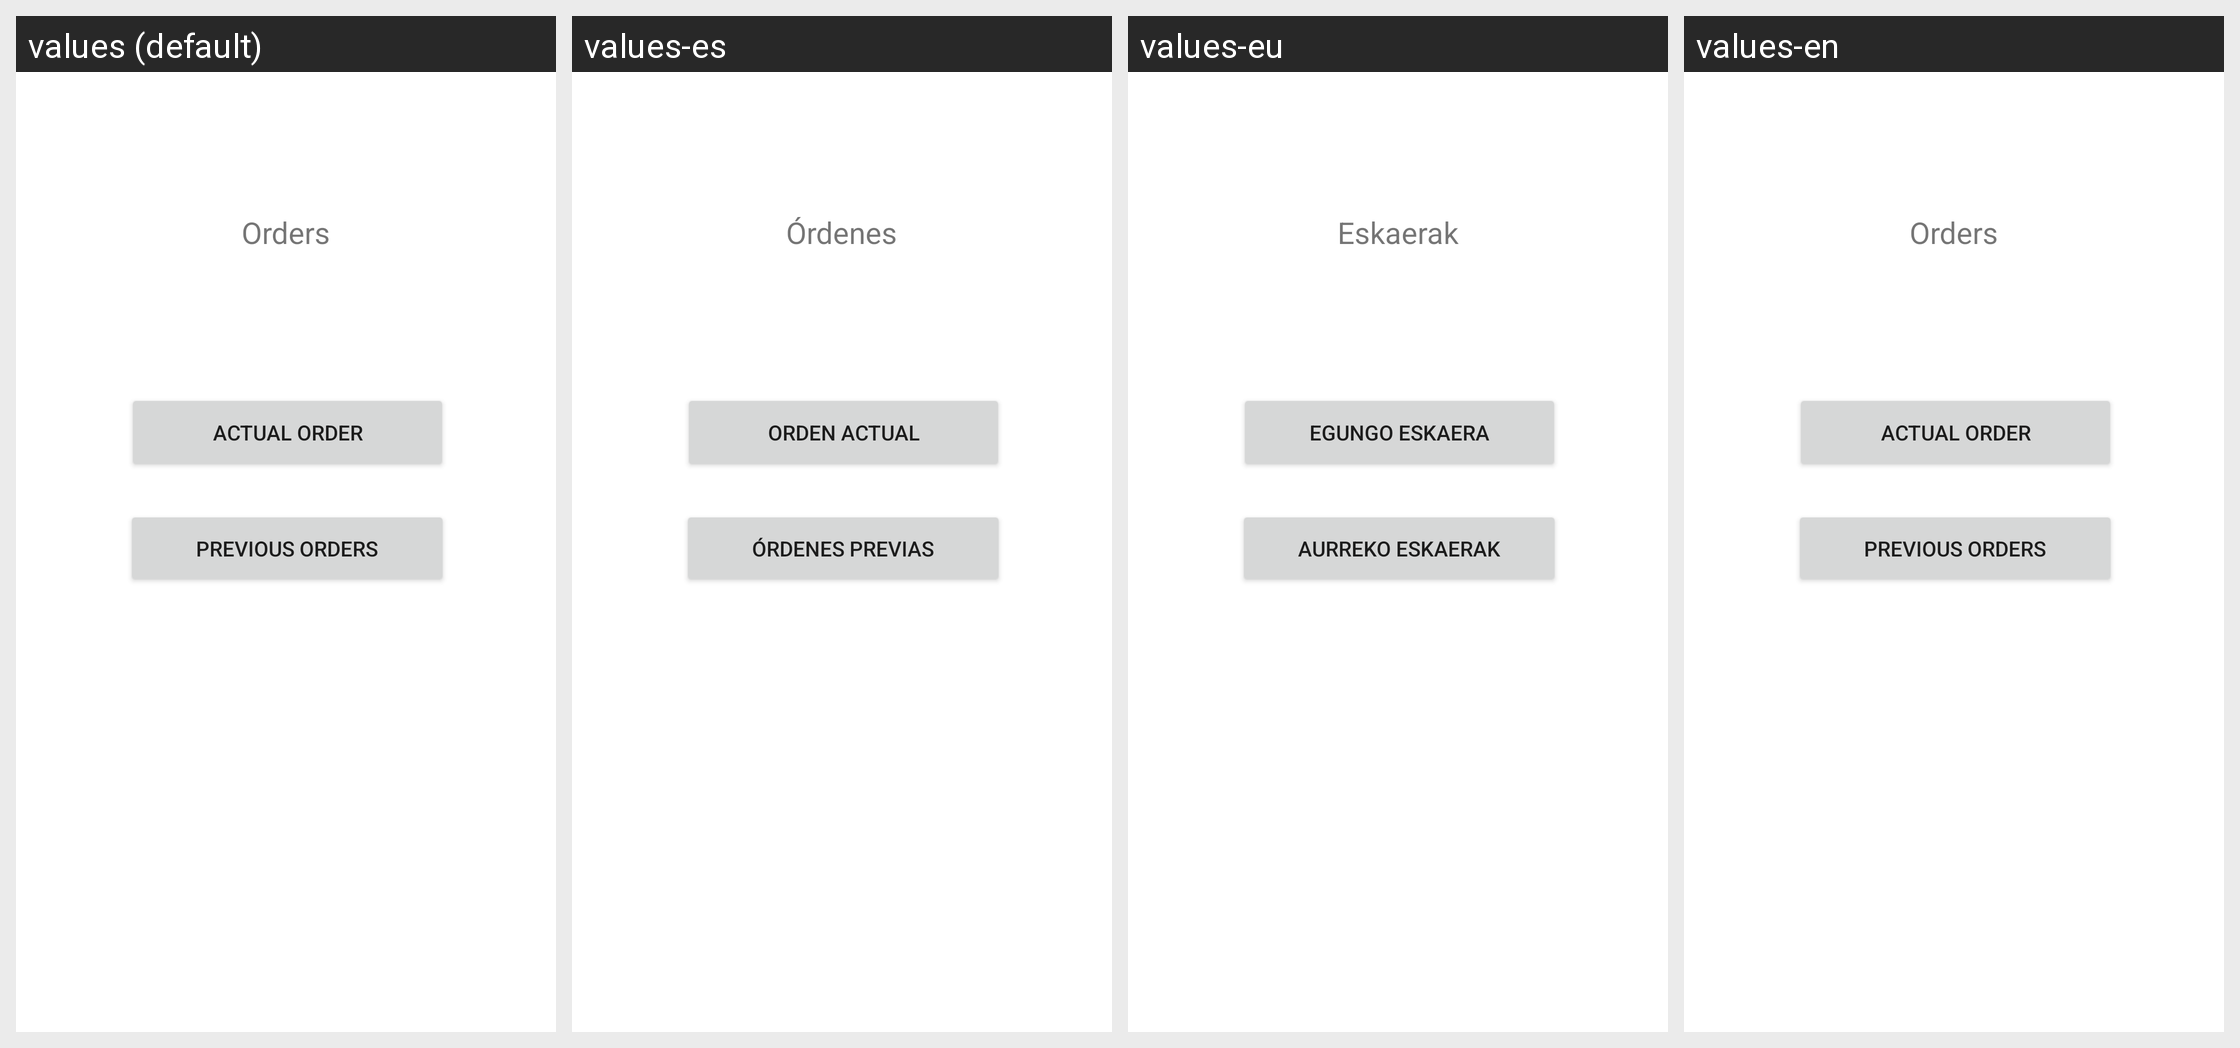

The same Android screen rendered under several of its app's locales, left to right. List the strings drawn on it with the default value and each locale's translation.
Android screen res/layout/view_orders.xml rendered under 4 locales, left to right: values (default), values-es, values-eu, values-en. Device: Nexus 5 (rendered at 1080×1920; each locale shown at half size, 540×960, under a caption strip naming it); theme Theme.DAS_WannaFood.
Strings drawn on this screen, with the default value and each locale's value (text and hints the layout hard-codes, and strings that could not be matched under every locale, appear in the picture but are not listed):

orders_text
  values: Orders
  values-es: Órdenes
  values-eu: Eskaerak
  values-en: Orders

actual
  values: Actual Order
  values-es: Orden actual
  values-eu: Egungo eskaera
  values-en: Actual Order

antiguos
  values: Previous Orders
  values-es: Órdenes previas
  values-eu: Aurreko eskaerak
  values-en: Previous Orders
